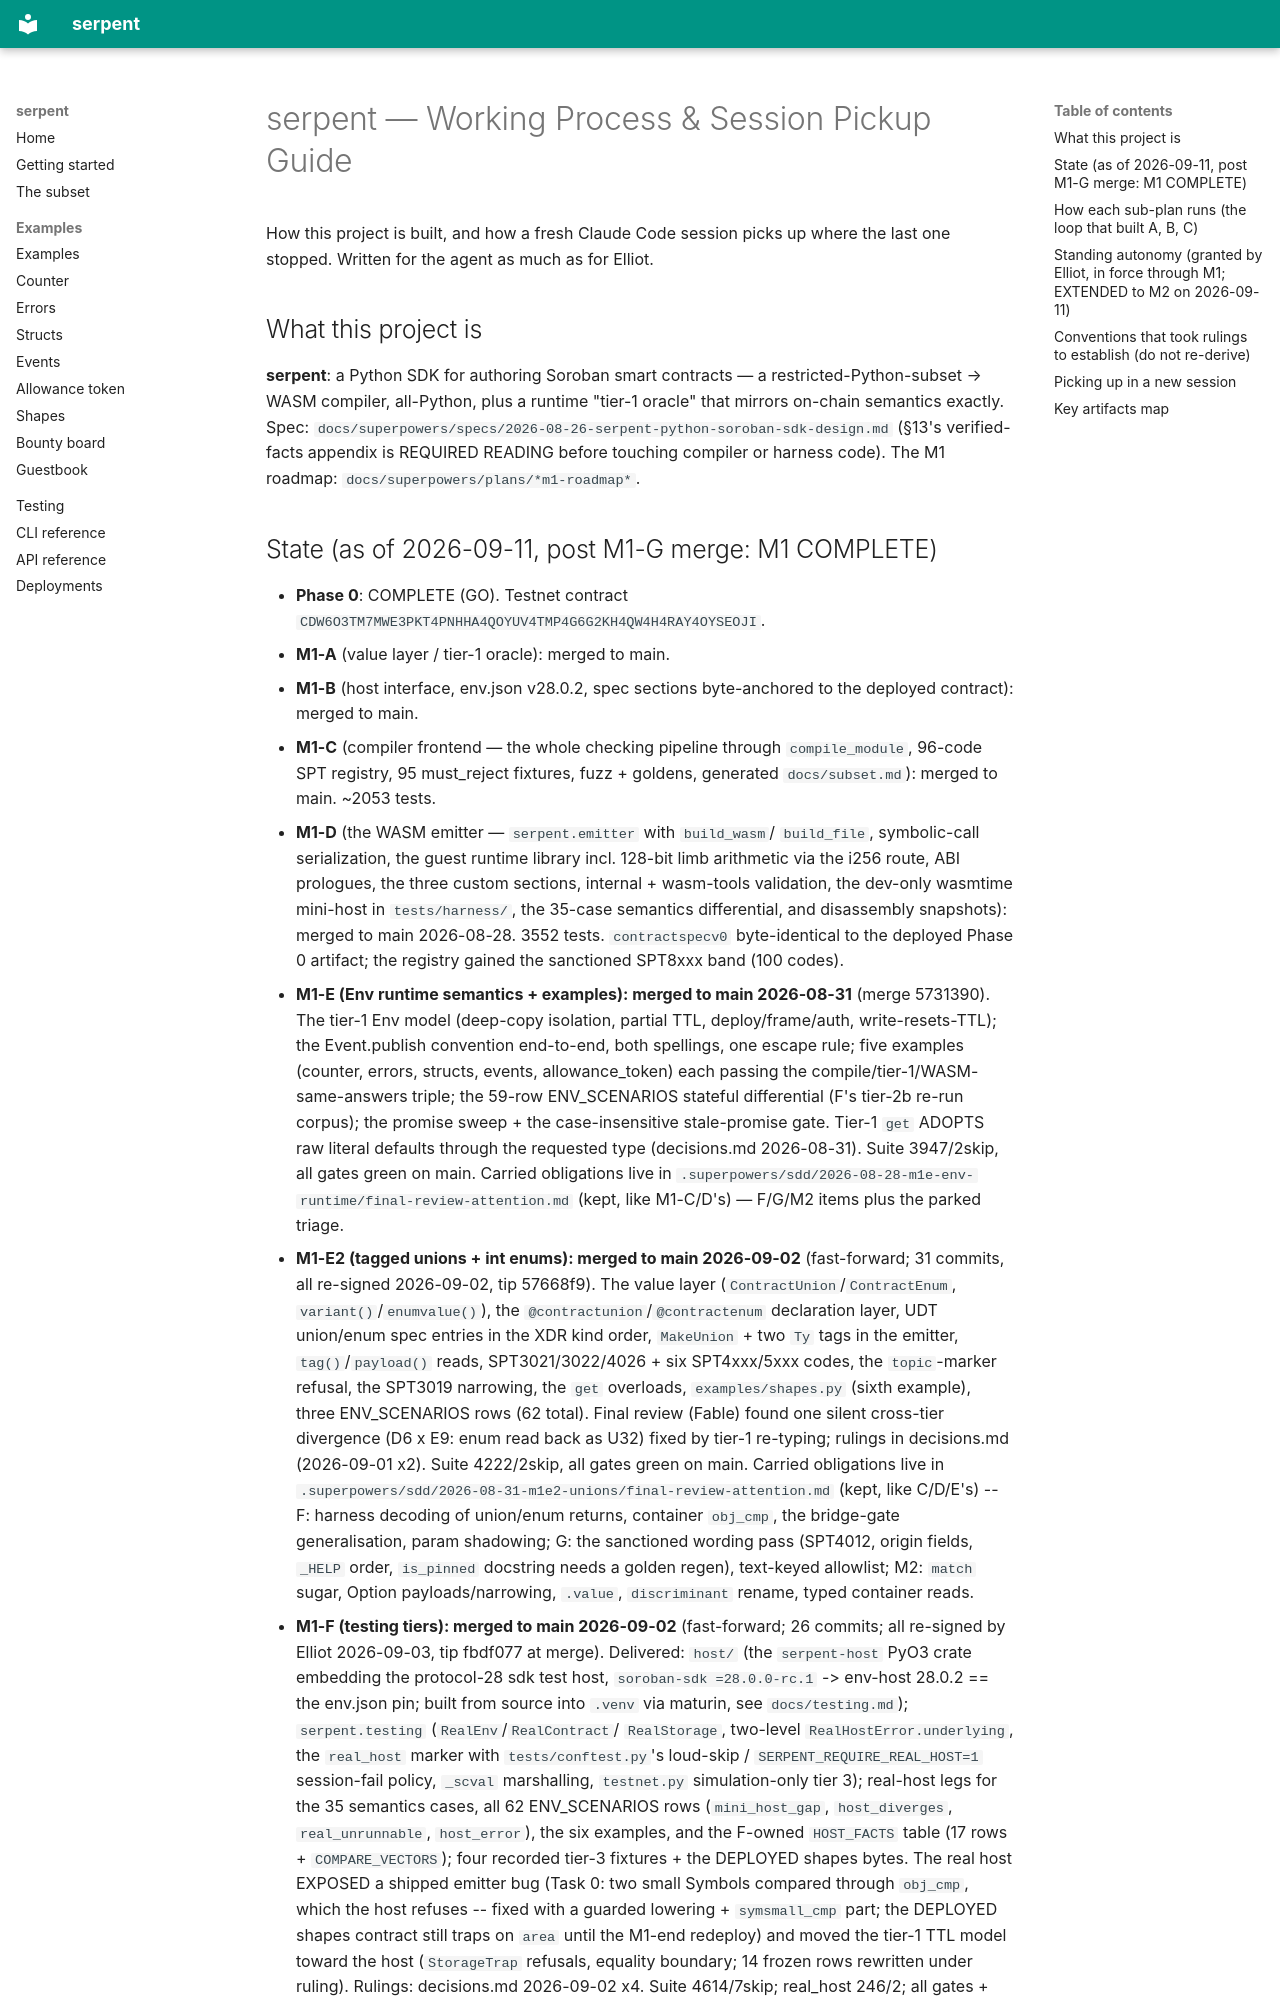

repository: ElliotFriend/stellar-serpent-sdk · page: superpowers/process/index.html · generator: mkdocs

# serpent — Working Process & Session Pickup Guide

How this project is built, and how a fresh Claude Code session picks up where
the last one stopped. Written for the agent as much as for Elliot.

## What this project is

**serpent**: a Python SDK for authoring Soroban smart contracts — a
restricted-Python-subset → WASM compiler, all-Python, plus a runtime "tier-1
oracle" that mirrors on-chain semantics exactly. Spec:
`docs/superpowers/specs/2026-08-26-serpent-python-soroban-sdk-design.md`
(§13's verified-facts appendix is REQUIRED READING before touching compiler or
harness code). The M1 roadmap: `docs/superpowers/plans/*m1-roadmap*`.
